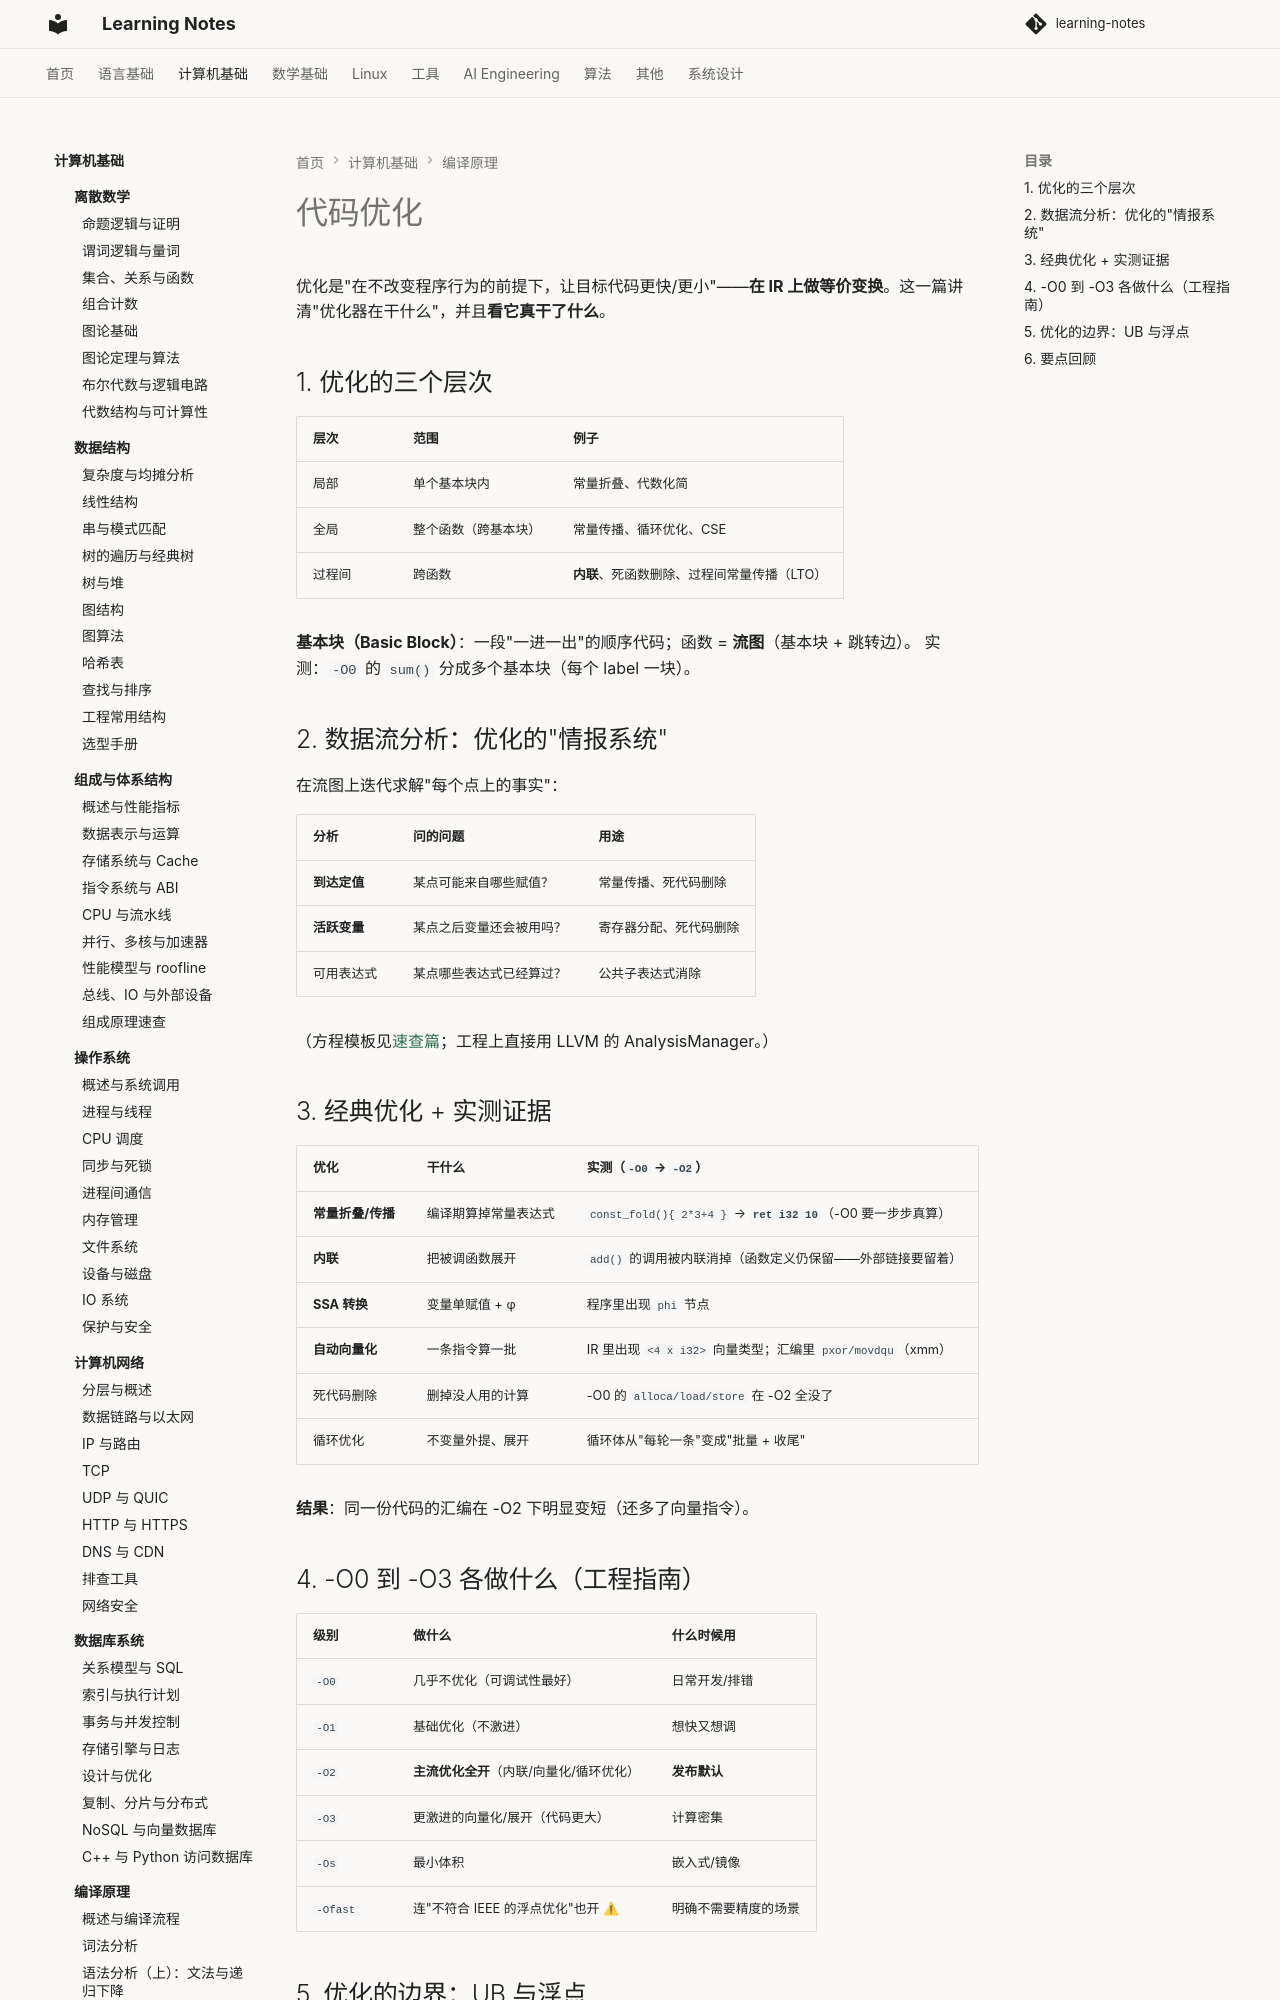

repository: handwan/learning-notes · page: 02-computer-basics/compiler/07-代码优化/index.html · generator: mkdocs

# 代码优化

优化是"在不改变程序行为的前提下，让目标代码更快/更小"——**在 IR 上做等价变换**。这一篇讲清"优化器在干什么"，并且**看它真干了什么**。

## 1. 优化的三个层次

| 层次 | 范围 | 例子 |
|------|------|------|
| 局部 | 单个基本块内 | 常量折叠、代数化简 |
| 全局 | 整个函数（跨基本块） | 常量传播、循环优化、CSE |
| 过程间 | 跨函数 | **内联**、死函数删除、过程间常量传播（LTO） |

**基本块（Basic Block）**：一段"一进一出"的顺序代码；函数 = **流图**（基本块 + 跳转边）。
实测：`-O0` 的 `sum()` 分成多个基本块（每个 label 一块）。

## 2. 数据流分析：优化的"情报系统"

在流图上迭代求解"每个点上的事实"：

| 分析 | 问的问题 | 用途 |
|------|---------|------|
| **到达定值** | 某点可能来自哪些赋值？ | 常量传播、死代码删除 |
| **活跃变量** | 某点之后变量还会被用吗？ | 寄存器分配、死代码删除 |
| 可用表达式 | 某点哪些表达式已经算过？ | 公共子表达式消除 |

（方程模板见[速查篇](10-速查与手算模板.md)；工程上直接用 LLVM 的 AnalysisManager。）

## 3. 经典优化 + 实测证据

| 优化 | 干什么 | 实测（`-O0` → `-O2`） |
|------|-------|---------------------|
| **常量折叠/传播** | 编译期算掉常量表达式 | `const_fold(){ 2*3+4 }` → **`ret i32 10`**（-O0 要一步步真算） |
| **内联** | 把被调函数展开 | `add()` 的调用被内联消掉（函数定义仍保留——外部链接要留着） |
| **SSA 转换** | 变量单赋值 + φ | 程序里出现 `phi` 节点 |
| **自动向量化** | 一条指令算一批 | IR 里出现 `<4 x i32>` 向量类型；汇编里 `pxor/movdqu`（xmm） |
| 死代码删除 | 删掉没人用的计算 | -O0 的 `alloca/load/store` 在 -O2 全没了 |
| 循环优化 | 不变量外提、展开 | 循环体从"每轮一条"变成"批量 + 收尾" |

**结果**：同一份代码的汇编在 -O2 下明显变短（还多了向量指令）。

## 4. -O0 到 -O3 各做什么（工程指南）

| 级别 | 做什么 | 什么时候用 |
|------|--------|-----------|
| `-O0` | 几乎不优化（可调试性最好） | 日常开发/排错 |
| `-O1` | 基础优化（不激进） | 想快又想调 |
| `-O2` | **主流优化全开**（内联/向量化/循环优化） | **发布默认** |
| `-O3` | 更激进的向量化/展开（代码更大） | 计算密集 |
| `-Os` | 最小体积 | 嵌入式/镜像 |
| `-Ofast` | 连"不符合 IEEE 的浮点优化"也开 ⚠ | 明确不需要精度的场景 |
